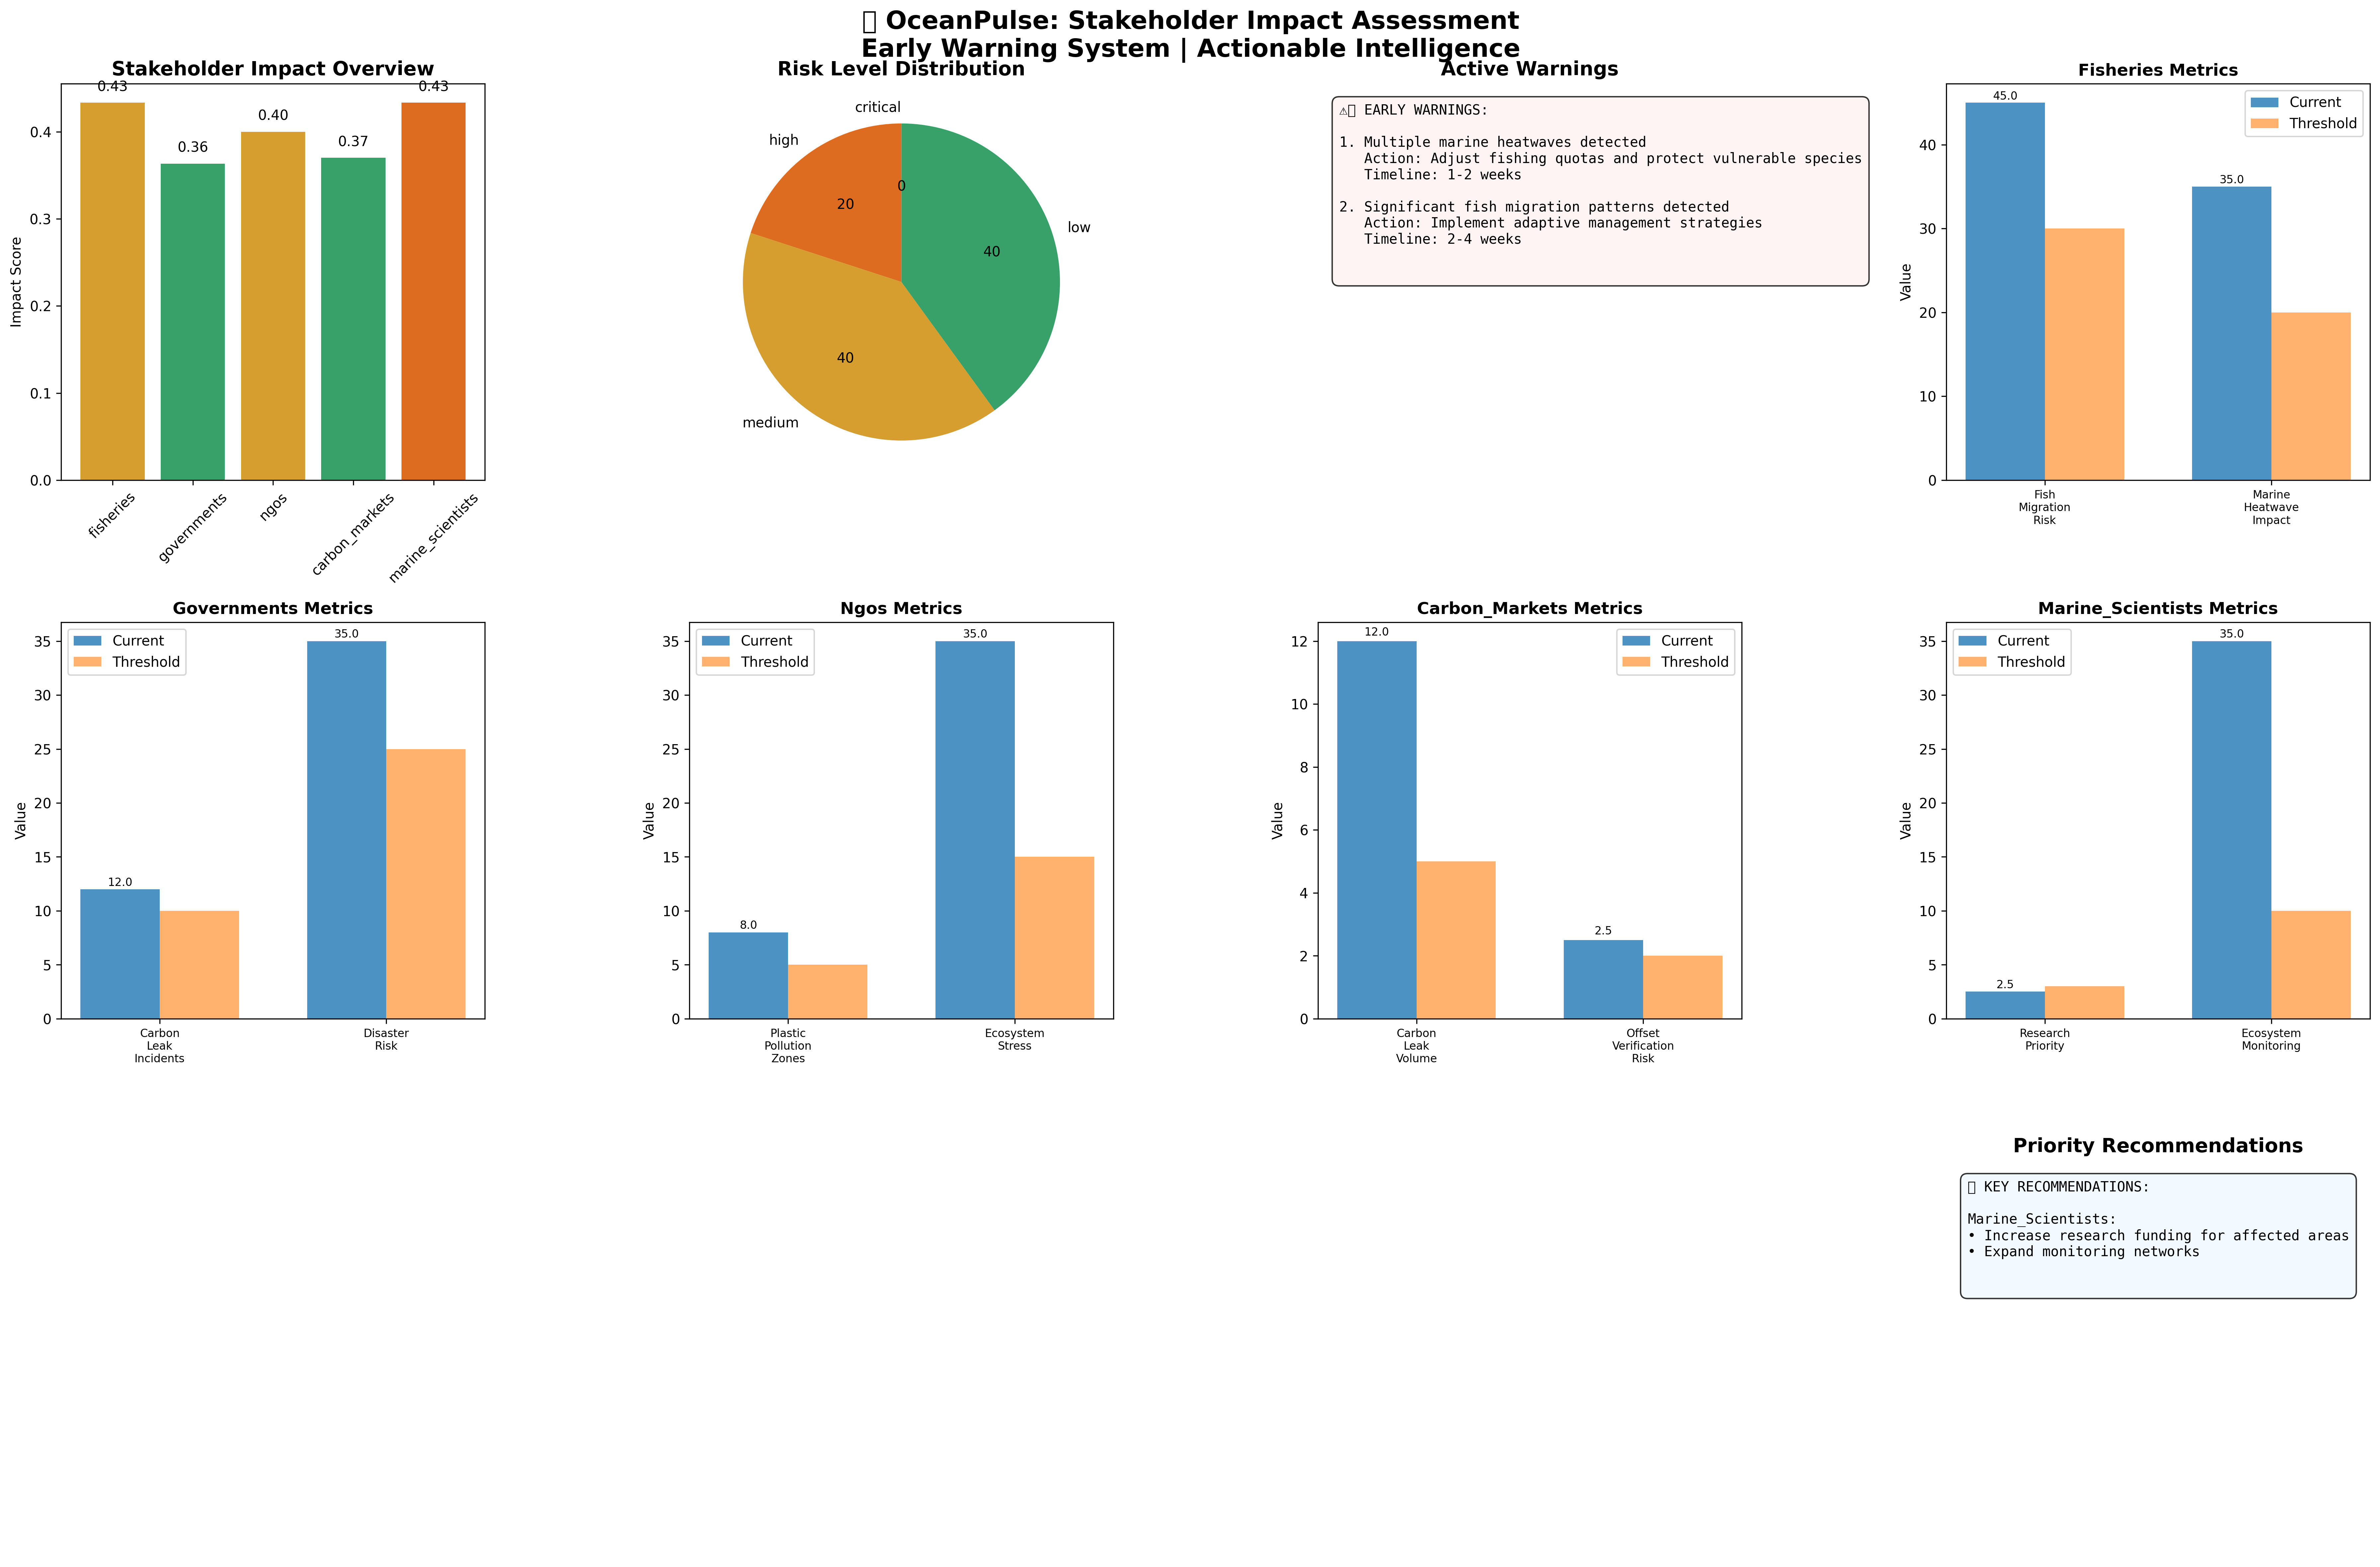

Generate this figure with Python:
# src/impact_assessment.py
# Stakeholder Impact Assessment and Early Warning System
# Part of OceanPulse Planetary Health Tracker

import numpy as np
import matplotlib.pyplot as plt
import pandas as pd
from datetime import datetime, timedelta
import json
import os
from dataclasses import dataclass
from typing import Dict, List, Tuple

@dataclass
class ImpactMetric:
    """
    Data class for impact metrics
    """
    stakeholder: str
    metric_name: str
    current_value: float
    threshold: float
    trend: str  # 'increasing', 'decreasing', 'stable'
    risk_level: str  # 'low', 'medium', 'high', 'critical'
    impact_description: str

class ImpactAssessment:
    """
    Comprehensive impact assessment system for all stakeholders
    """
    
    def __init__(self):
        self.stakeholders = self._initialize_stakeholders()
        self.impact_metrics = {}
        self.early_warnings = []
        self.alert_thresholds = self._define_alert_thresholds()
        
    def _initialize_stakeholders(self):
        """
        Initialize stakeholder categories and their priorities
        """
        return {
            'fisheries': {
                'priority_metrics': ['fish_migration', 'marine_heatwaves', 'ocean_temperature'],
                'impact_weight': 0.25,
                'alert_threshold': 0.7
            },
            'governments': {
                'priority_metrics': ['carbon_leaks', 'marine_heatwaves', 'ocean_temperature'],
                'impact_weight': 0.20,
                'alert_threshold': 0.8
            },
            'ngos': {
                'priority_metrics': ['plastic_pollution', 'marine_heatwaves', 'fish_migration'],
                'impact_weight': 0.20,
                'alert_threshold': 0.6
            },
            'carbon_markets': {
                'priority_metrics': ['carbon_leaks', 'ocean_temperature'],
                'impact_weight': 0.15,
                'alert_threshold': 0.9
            },
            'marine_scientists': {
                'priority_metrics': ['ocean_temperature', 'marine_heatwaves', 'fish_migration'],
                'impact_weight': 0.20,
                'alert_threshold': 0.5
            }
        }
    
    def _define_alert_thresholds(self):
        """
        Define alert thresholds for different impact levels
        """
        return {
            'critical': 0.9,
            'high': 0.7,
            'medium': 0.5,
            'low': 0.3
        }
    
    def calculate_stakeholder_impacts(self, planetary_data):
        """
        Calculate impact metrics for all stakeholders
        """
        print("📊 Calculating stakeholder impacts...")
        
        # Initialize impact metrics
        self.impact_metrics = {}
        
        for stakeholder, config in self.stakeholders.items():
            print(f"   Analyzing {stakeholder} impacts...")
            
            # Calculate stakeholder-specific impact score
            impact_score = self._calculate_stakeholder_impact(stakeholder, planetary_data)
            
            # Generate impact metrics
            metrics = self._generate_impact_metrics(stakeholder, impact_score, planetary_data)
            
            # Assess risk level
            risk_level = self._assess_risk_level(impact_score, config['alert_threshold'])
            
            # Store results
            self.impact_metrics[stakeholder] = {
                'impact_score': impact_score,
                'risk_level': risk_level,
                'metrics': metrics,
                'recommendations': self._generate_recommendations(stakeholder, risk_level, metrics)
            }
        
        return self.impact_metrics
    
    def _calculate_stakeholder_impact(self, stakeholder, planetary_data):
        """
        Calculate impact score for a specific stakeholder
        """
        config = self.stakeholders[stakeholder]
        priority_metrics = config['priority_metrics']
        
        # Calculate weighted impact score
        total_impact = 0
        total_weight = 0
        
        for metric in priority_metrics:
            if metric in planetary_data:
                metric_value = planetary_data[metric]
                weight = 1.0 / len(priority_metrics)  # Equal weight for now
                
                # Normalize metric value (0-1 scale)
                normalized_value = self._normalize_metric_value(metric, metric_value)
                
                total_impact += normalized_value * weight
                total_weight += weight
        
        return total_impact / total_weight if total_weight > 0 else 0
    
    def _normalize_metric_value(self, metric, value):
        """
        Normalize metric value to 0-1 scale
        """
        # Define normalization ranges for different metrics
        normalization_ranges = {
            'ocean_temperature': (0, 5),  # °C anomaly
            'marine_heatwaves': (0, 100),  # number of events
            'carbon_leaks': (0, 50),  # number of leaks
            'fish_migration': (0, 100),  # percentage of habitat loss
            'plastic_pollution': (0, 20)  # number of accumulation zones
        }
        
        if metric in normalization_ranges:
            min_val, max_val = normalization_ranges[metric]
            normalized = np.clip((value - min_val) / (max_val - min_val), 0, 1)
            return normalized
        
        return 0.5  # Default neutral value
    
    def _generate_impact_metrics(self, stakeholder, impact_score, planetary_data):
        """
        Generate detailed impact metrics for a stakeholder
        """
        metrics = []
        
        if stakeholder == 'fisheries':
            metrics.extend([
                ImpactMetric(
                    stakeholder='fisheries',
                    metric_name='Fish Migration Risk',
                    current_value=planetary_data.get('fish_migration', 0),
                    threshold=30,
                    trend='increasing',
                    risk_level='high' if impact_score > 0.7 else 'medium',
                    impact_description='Fish species migrating due to temperature changes'
                ),
                ImpactMetric(
                    stakeholder='fisheries',
                    metric_name='Marine Heatwave Impact',
                    current_value=planetary_data.get('marine_heatwaves', 0),
                    threshold=20,
                    trend='increasing',
                    risk_level='critical' if impact_score > 0.8 else 'high',
                    impact_description='Marine heatwaves affecting fish populations'
                )
            ])
        
        elif stakeholder == 'governments':
            metrics.extend([
                ImpactMetric(
                    stakeholder='governments',
                    metric_name='Carbon Leak Incidents',
                    current_value=planetary_data.get('carbon_leaks', 0),
                    threshold=10,
                    trend='increasing',
                    risk_level='critical' if impact_score > 0.8 else 'high',
                    impact_description='Carbon leaks requiring regulatory action'
                ),
                ImpactMetric(
                    stakeholder='governments',
                    metric_name='Disaster Risk',
                    current_value=planetary_data.get('marine_heatwaves', 0),
                    threshold=25,
                    trend='increasing',
                    risk_level='high' if impact_score > 0.7 else 'medium',
                    impact_description='Marine heatwaves causing ecosystem disasters'
                )
            ])
        
        elif stakeholder == 'ngos':
            metrics.extend([
                ImpactMetric(
                    stakeholder='ngos',
                    metric_name='Plastic Pollution Zones',
                    current_value=planetary_data.get('plastic_pollution', 0),
                    threshold=5,
                    trend='increasing',
                    risk_level='high' if impact_score > 0.6 else 'medium',
                    impact_description='Plastic accumulation zones requiring cleanup'
                ),
                ImpactMetric(
                    stakeholder='ngos',
                    metric_name='Ecosystem Stress',
                    current_value=planetary_data.get('marine_heatwaves', 0),
                    threshold=15,
                    trend='increasing',
                    risk_level='critical' if impact_score > 0.7 else 'high',
                    impact_description='Marine ecosystems under stress from heatwaves'
                )
            ])
        
        elif stakeholder == 'carbon_markets':
            metrics.extend([
                ImpactMetric(
                    stakeholder='carbon_markets',
                    metric_name='Carbon Leak Volume',
                    current_value=planetary_data.get('carbon_leaks', 0),
                    threshold=5,
                    trend='increasing',
                    risk_level='critical' if impact_score > 0.9 else 'high',
                    impact_description='Carbon leaks affecting market integrity'
                ),
                ImpactMetric(
                    stakeholder='carbon_markets',
                    metric_name='Offset Verification Risk',
                    current_value=planetary_data.get('ocean_temperature', 0),
                    threshold=2,
                    trend='increasing',
                    risk_level='high' if impact_score > 0.8 else 'medium',
                    impact_description='Ocean temperature changes affecting carbon sinks'
                )
            ])
        
        elif stakeholder == 'marine_scientists':
            metrics.extend([
                ImpactMetric(
                    stakeholder='marine_scientists',
                    metric_name='Research Priority',
                    current_value=planetary_data.get('ocean_temperature', 0),
                    threshold=3,
                    trend='increasing',
                    risk_level='high' if impact_score > 0.5 else 'medium',
                    impact_description='Ocean temperature anomalies requiring research attention'
                ),
                ImpactMetric(
                    stakeholder='marine_scientists',
                    metric_name='Ecosystem Monitoring',
                    current_value=planetary_data.get('marine_heatwaves', 0),
                    threshold=10,
                    trend='increasing',
                    risk_level='critical' if impact_score > 0.6 else 'high',
                    impact_description='Marine heatwaves requiring intensive monitoring'
                )
            ])
        
        return metrics
    
    def _assess_risk_level(self, impact_score, alert_threshold):
        """
        Assess risk level based on impact score and threshold
        """
        if impact_score >= alert_threshold:
            return 'critical'
        elif impact_score >= alert_threshold * 0.8:
            return 'high'
        elif impact_score >= alert_threshold * 0.6:
            return 'medium'
        else:
            return 'low'
    
    def _generate_recommendations(self, stakeholder, risk_level, metrics):
        """
        Generate actionable recommendations for stakeholders
        """
        recommendations = []
        
        if stakeholder == 'fisheries':
            if risk_level == 'critical':
                recommendations.extend([
                    "Immediately reduce fishing quotas by 50%",
                    "Implement emergency fishing closures in affected areas",
                    "Coordinate with marine scientists for real-time monitoring"
                ])
            elif risk_level == 'high':
                recommendations.extend([
                    "Prepare for quota adjustments based on migration patterns",
                    "Implement adaptive management strategies",
                    "Monitor fish migration corridors closely"
                ])
            else:
                recommendations.extend([
                    "Continue current management practices",
                    "Monitor temperature trends",
                    "Prepare contingency plans for future changes"
                ])
        
        elif stakeholder == 'governments':
            if risk_level == 'critical':
                recommendations.extend([
                    "Declare environmental emergency in affected regions",
                    "Implement immediate carbon leak investigation",
                    "Activate disaster response protocols"
                ])
            elif risk_level == 'high':
                recommendations.extend([
                    "Increase regulatory enforcement",
                    "Implement stricter emission monitoring",
                    "Prepare for potential disasters"
                ])
            else:
                recommendations.extend([
                    "Continue monitoring programs",
                    "Review and update regulations",
                    "Prepare for future climate impacts"
                ])
        
        elif stakeholder == 'ngos':
            if risk_level == 'critical':
                recommendations.extend([
                    "Launch emergency cleanup operations",
                    "Mobilize volunteer networks",
                    "Coordinate with international organizations"
                ])
            elif risk_level == 'high':
                recommendations.extend([
                    "Increase cleanup efforts in high-risk areas",
                    "Raise public awareness about environmental impacts",
                    "Coordinate with local communities"
                ])
            else:
                recommendations.extend([
                    "Continue regular monitoring",
                    "Maintain cleanup programs",
                    "Educate communities about environmental protection"
                ])
        
        elif stakeholder == 'carbon_markets':
            if risk_level == 'critical':
                recommendations.extend([
                    "Suspend trading in affected carbon credits",
                    "Implement immediate verification protocols",
                    "Coordinate with regulatory bodies"
                ])
            elif risk_level == 'high':
                recommendations.extend([
                    "Increase verification requirements",
                    "Implement stricter monitoring",
                    "Review carbon credit integrity"
                ])
            else:
                recommendations.extend([
                    "Continue standard verification",
                    "Monitor market integrity",
                    "Prepare for potential disruptions"
                ])
        
        elif stakeholder == 'marine_scientists':
            if risk_level == 'critical':
                recommendations.extend([
                    "Launch emergency research missions",
                    "Increase monitoring frequency",
                    "Coordinate with international research networks"
                ])
            elif risk_level == 'high':
                recommendations.extend([
                    "Increase research funding for affected areas",
                    "Expand monitoring networks",
                    "Collaborate with stakeholders"
                ])
            else:
                recommendations.extend([
                    "Continue regular research programs",
                    "Monitor long-term trends",
                    "Prepare for future research needs"
                ])
        
        return recommendations
    
    def generate_early_warnings(self, planetary_data):
        """
        Generate early warnings based on current conditions
        """
        print("⚠️ Generating early warnings...")
        
        warnings = []
        
        # Ocean temperature warnings
        if planetary_data.get('ocean_temperature', 0) > 3:
            warnings.append({
                'type': 'critical',
                'stakeholder': 'all',
                'message': 'Extreme ocean temperature anomalies detected',
                'action': 'Implement emergency response protocols',
                'timeline': 'immediate'
            })
        
        # Marine heatwave warnings
        if planetary_data.get('marine_heatwaves', 0) > 30:
            warnings.append({
                'type': 'high',
                'stakeholder': 'fisheries',
                'message': 'Multiple marine heatwaves detected',
                'action': 'Adjust fishing quotas and protect vulnerable species',
                'timeline': '1-2 weeks'
            })
        
        # Carbon leak warnings
        if planetary_data.get('carbon_leaks', 0) > 15:
            warnings.append({
                'type': 'critical',
                'stakeholder': 'governments',
                'message': 'High number of carbon leaks detected',
                'action': 'Launch immediate investigation and enforcement',
                'timeline': 'immediate'
            })
        
        # Fish migration warnings
        if planetary_data.get('fish_migration', 0) > 40:
            warnings.append({
                'type': 'high',
                'stakeholder': 'fisheries',
                'message': 'Significant fish migration patterns detected',
                'action': 'Implement adaptive management strategies',
                'timeline': '2-4 weeks'
            })
        
        # Plastic pollution warnings
        if planetary_data.get('plastic_pollution', 0) > 10:
            warnings.append({
                'type': 'medium',
                'stakeholder': 'ngos',
                'message': 'Multiple plastic accumulation zones identified',
                'action': 'Coordinate cleanup operations',
                'timeline': '1-3 months'
            })
        
        self.early_warnings = warnings
        return warnings
    
    def create_impact_dashboard(self, planetary_data):
        """
        Create comprehensive impact assessment dashboard
        """
        print("📊 Creating impact assessment dashboard...")
        
        # Calculate impacts
        impacts = self.calculate_stakeholder_impacts(planetary_data)
        warnings = self.generate_early_warnings(planetary_data)
        
        # Create visualization
        fig = plt.figure(figsize=(24, 16))
        
        # 1. Stakeholder Impact Overview
        ax1 = plt.subplot(3, 4, 1)
        stakeholders = list(impacts.keys())
        impact_scores = [impacts[s]['impact_score'] for s in stakeholders]
        risk_levels = [impacts[s]['risk_level'] for s in stakeholders]
        
        colors = {'critical': '#e53e3e', 'high': '#dd6b20', 'medium': '#d69e2e', 'low': '#38a169'}
        bar_colors = [colors[risk] for risk in risk_levels]
        
        bars = ax1.bar(stakeholders, impact_scores, color=bar_colors)
        ax1.set_ylabel('Impact Score')
        ax1.set_title('Stakeholder Impact Overview', fontsize=14, fontweight='bold')
        ax1.tick_params(axis='x', rotation=45)
        
        # Add value labels
        for bar, score in zip(bars, impact_scores):
            ax1.text(bar.get_x() + bar.get_width()/2., bar.get_height() + 0.01,
                    f'{score:.2f}', ha='center', va='bottom', fontsize=10)
        
        # 2. Risk Level Distribution
        ax2 = plt.subplot(3, 4, 2)
        risk_counts = {'critical': 0, 'high': 0, 'medium': 0, 'low': 0}
        for risk in risk_levels:
            risk_counts[risk] += 1
        
        risk_labels = list(risk_counts.keys())
        risk_values = list(risk_counts.values())
        risk_colors = [colors[risk] for risk in risk_labels]
        
        wedges, texts, autotexts = ax2.pie(risk_values, labels=risk_labels, colors=risk_colors, 
                                          autopct='%1.0f', startangle=90)
        ax2.set_title('Risk Level Distribution', fontsize=14, fontweight='bold')
        
        # 3. Early Warnings
        ax3 = plt.subplot(3, 4, 3)
        ax3.axis('off')
        
        warning_text = "⚠️ EARLY WARNINGS:\n\n"
        for i, warning in enumerate(warnings[:5]):  # Show first 5 warnings
            warning_text += f"{i+1}. {warning['message']}\n"
            warning_text += f"   Action: {warning['action']}\n"
            warning_text += f"   Timeline: {warning['timeline']}\n\n"
        
        if not warnings:
            warning_text += "No active warnings at this time."
        
        ax3.text(0.05, 0.95, warning_text, transform=ax3.transAxes, fontsize=10,
                verticalalignment='top', fontfamily='monospace',
                bbox=dict(boxstyle='round,pad=0.5', facecolor='#fef2f2', alpha=0.8))
        ax3.set_title('Active Warnings', fontsize=14, fontweight='bold')
        
        # 4. Impact Metrics by Stakeholder
        for i, (stakeholder, impact_data) in enumerate(impacts.items()):
            ax = plt.subplot(3, 4, 4+i)
            
            metrics = impact_data['metrics']
            if metrics:
                metric_names = [m.metric_name for m in metrics]
                metric_values = [m.current_value for m in metrics]
                metric_thresholds = [m.threshold for m in metrics]
                
                x = np.arange(len(metric_names))
                width = 0.35
                
                bars1 = ax.bar(x - width/2, metric_values, width, label='Current', alpha=0.8)
                bars2 = ax.bar(x + width/2, metric_thresholds, width, label='Threshold', alpha=0.6)
                
                ax.set_ylabel('Value')
                ax.set_title(f'{stakeholder.title()} Metrics', fontsize=12, fontweight='bold')
                ax.set_xticks(x)
                ax.set_xticklabels([name.replace(' ', '\n') for name in metric_names], fontsize=8)
                ax.legend()
                
                # Add value labels
                for bar, value in zip(bars1, metric_values):
                    ax.text(bar.get_x() + bar.get_width()/2., bar.get_height() + 0.1,
                           f'{value:.1f}', ha='center', va='bottom', fontsize=8)
        
        # 5. Recommendations Summary
        ax_summary = plt.subplot(3, 4, 12)
        ax_summary.axis('off')
        
        recommendations_text = "🎯 KEY RECOMMENDATIONS:\n\n"
        for stakeholder, impact_data in impacts.items():
            if impact_data['risk_level'] in ['critical', 'high']:
                recommendations_text += f"{stakeholder.title()}:\n"
                for rec in impact_data['recommendations'][:2]:  # Show top 2 recommendations
                    recommendations_text += f"• {rec}\n"
                recommendations_text += "\n"
        
        ax_summary.text(0.05, 0.95, recommendations_text, transform=ax_summary.transAxes, 
                       fontsize=10, verticalalignment='top', fontfamily='monospace',
                       bbox=dict(boxstyle='round,pad=0.5', facecolor='#f0f9ff', alpha=0.8))
        ax_summary.set_title('Priority Recommendations', fontsize=14, fontweight='bold')
        
        plt.suptitle('🎯 OceanPulse: Stakeholder Impact Assessment\n'
                    'Early Warning System | Actionable Intelligence', 
                    fontsize=18, fontweight='bold', y=0.98)
        
        plt.tight_layout()
        return fig

def main():
    """
    Main execution function for impact assessment
    """
    print("🎯 Initializing OceanPulse Impact Assessment...")
    
    # Initialize impact assessment
    assessment = ImpactAssessment()
    
    # Simulate planetary data
    planetary_data = {
        'ocean_temperature': 2.5,  # °C anomaly
        'marine_heatwaves': 35,   # number of events
        'carbon_leaks': 12,       # number of leaks
        'fish_migration': 45,     # percentage of habitat loss
        'plastic_pollution': 8    # number of accumulation zones
    }
    
    # Create impact dashboard
    print("📊 Creating impact assessment dashboard...")
    os.makedirs("data/output", exist_ok=True)
    
    fig = assessment.create_impact_dashboard(planetary_data)
    plt.savefig("Frontend/public", dpi=300, bbox_inches='tight')
    plt.show()
    
    print("✅ Impact assessment completed!")
    print("📁 Output saved to: data/output/impact_assessment.png")
    
    return assessment

if __name__ == "__main__":
    assessment = main()
